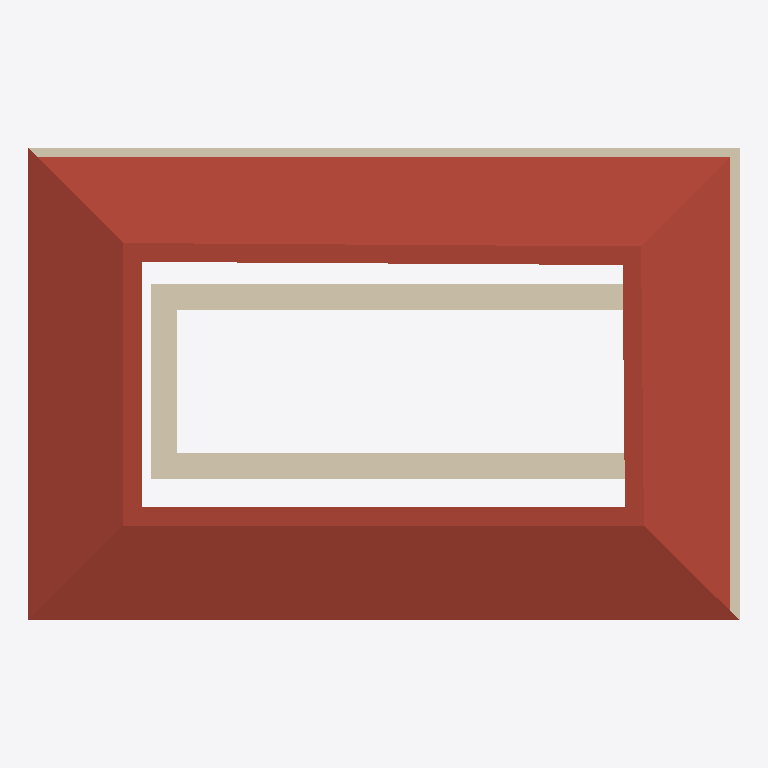
Plan cut of the same IFC building model at storey 'Уровень 1' (level 2.00 m, cut at 3.40 m), seen from above with north up, elements coloured by IFC class: 5 walls (beige), 1 roof (red-brown). Cut surfaces are drawn darker.
Extent 15.2 m × 10.1 m × 5.3 m (x, y, z). Storeys (3): Базовый уровень at 0.00 m; Уровень 1 at 2.00 m; Уровень 3 at 4.00 m. Elements (10): 8 IfcWall, 1 IfcRoof, 1 IfcSlab.

HEADER;
FILE_DESCRIPTION(('ViewDefinition [Renga View]'),'2;1');
FILE_NAME('Renga.ifc','2025-02-23T14:01:17',(''),(''),'IfcPlusPlus','Renga Professional 8.3.15424.0','');
FILE_SCHEMA(('IFC4'));
ENDSEC;
DATA;
#28=IFCPROJECT('316G1UsRHDquSIU5IkEnIp',$,$,$,$,$,$,(#5),#27);
#34=IFCSITE('1DPo4N$s1$HelSlO6aSCsY',$,$,$,$,#33,$,$,.ELEMENT.,$,$,$,$,$);
#40=IFCBUILDING('1R4TJLkrbsHATOcOoxrMqh',$,$,$,$,#39,$,$,.ELEMENT.,$,$,$);
#51=IFCBUILDINGSTOREY('11UeQN2Iv6cP$FVKbrlTN6',$,'Базовый уровень',$,$,#50,$,$,.ELEMENT.,0.0);
#57=IFCBUILDINGSTOREY('2rYcbBiYj7dff7mMPW1Ucl',$,'Уровень 1',$,$,#56,$,$,.ELEMENT.,2000.0);
#63=IFCBUILDINGSTOREY('2jfLK2gsDD1wc1DI4n$xGI',$,'Уровень 3',$,$,#62,$,$,.ELEMENT.,4000.0);
#647=IFCROOF('3HowTPFsj9GPGn88QffqJv',$,'Крыша: 200,00 мм',$,$,#652,#710,$,.NOTDEFINED.);
#410=IFCWALL('0GEkIoaJz2vuDn6555ONVN',$,'Стена: 560,00 мм',$,$,#415,#509,$,.STANDARD.);
#187=IFCWALL('1rdHGIxW99uOp9Ki$Iih6n',$,'Стена: 560,00 мм',$,$,#192,#286,$,.STANDARD.);
#128=IFCWALL('25C4ViO4DB9RKJunbIr1AE',$,'Стена: 200,00 мм',$,$,#133,#155,$,.STANDARD.);
#99=IFCWALL('3g_i1a8O1A9AqG7UDZlP4g',$,'Стена: 200,00 мм',$,$,#104,#126,$,.STANDARD.);
#510=IFCWALL('1f2pSQ9Av2ZgkOQGGYDm8e',$,'Стена: 560,00 мм',$,$,#515,#605,$,.STANDARD.);
ENDSEC;